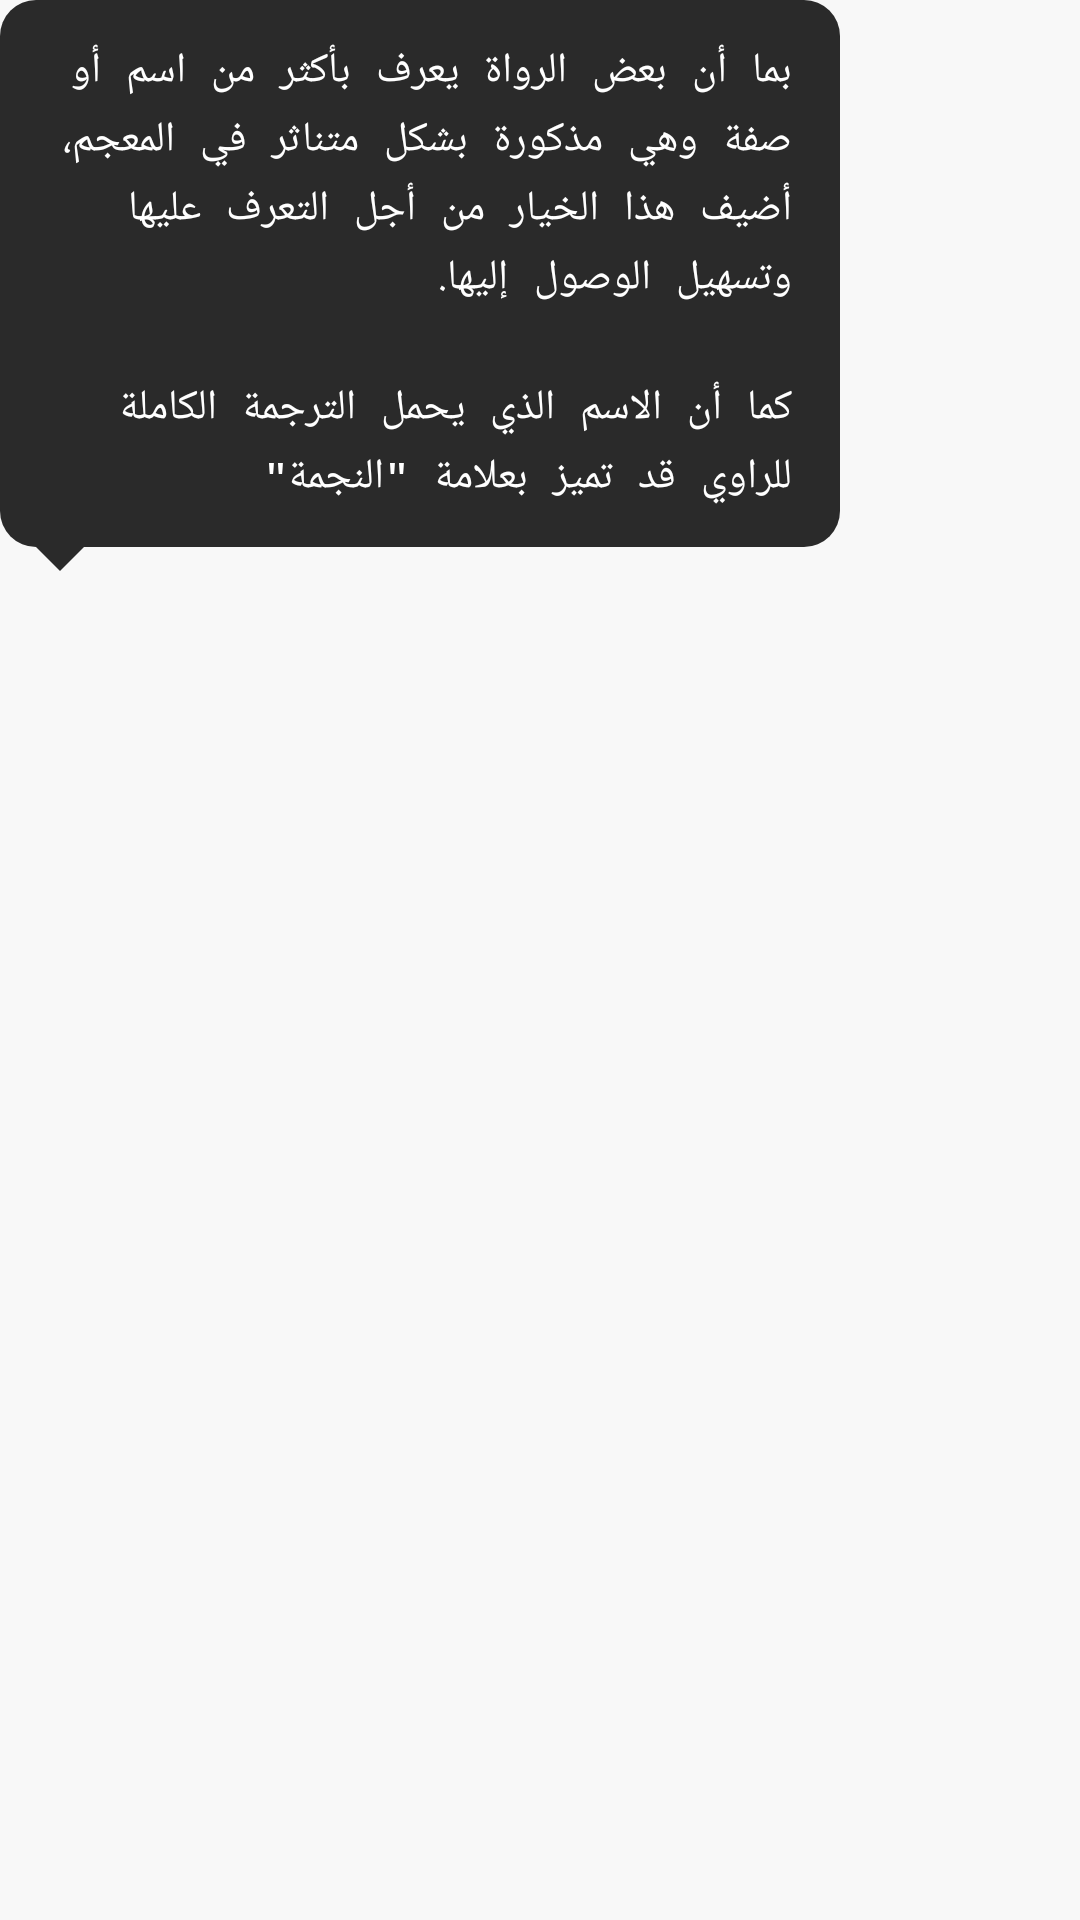

Produce the Android XML layout that renders to this screen, including the resource entries it uses.
<!-- AndroidManifest.xml: application theme AppTheme -->
<!-- res/layout/relation_tooltip.xml -->
<?xml version="1.0" encoding="utf-8"?>
<FrameLayout
    xmlns:android="http://schemas.android.com/apk/res/android"
    android:id="@+id/relationTooltipOverlay"
    android:layout_width="match_parent"
    android:layout_height="match_parent"
    android:clickable="true"
    android:focusable="true"
    android:layoutDirection="ltr">

    <LinearLayout
        android:id="@+id/relationTooltipContainer"
        android:layout_width="280dp"
        android:layout_height="wrap_content"
        android:elevation="8dp"
        android:layoutDirection="ltr"
        android:orientation="vertical">

        <LinearLayout
            android:id="@+id/relationTooltipBubble"
            android:layout_width="match_parent"
            android:layout_height="wrap_content"
            android:background="@drawable/bg_relation_tooltip"
            android:orientation="vertical"
            android:paddingBottom="14dp"
            android:paddingEnd="16dp"
            android:paddingStart="16dp"
            android:paddingTop="14dp">

            <TextView
                android:id="@+id/relationTooltipText"
                android:layout_width="match_parent"
                android:layout_height="wrap_content"
                android:lineSpacingExtra="4dp"
                android:text="@string/relation_tooltip"
                android:textColor="@color/relation_tooltip_text"
                android:textDirection="rtl"
                android:textSize="14sp" />
        </LinearLayout>

        <ImageView
            android:id="@+id/relationTooltipArrow"
            android:layout_width="16dp"
            android:layout_height="8dp"
            android:layout_gravity="left"
            android:layout_marginLeft="12dp"
            android:contentDescription="@null"
            android:src="@drawable/ic_relation_tooltip_arrow" />
    </LinearLayout>

</FrameLayout>
<!-- resources referenced by this layout -->
<resources>
  <color name="relation_tooltip_text">#FFFFFF</color>
  <!-- drawable bg_relation_tooltip (drawable) -->
  <?xml version="1.0" encoding="utf-8"?>
  <shape xmlns:android="http://schemas.android.com/apk/res/android"
      android:shape="rectangle">
      <solid android:color="@color/relation_tooltip_background" />
      <corners android:radius="12dp" />
  </shape>
  <!-- drawable ic_relation_tooltip_arrow (drawable) -->
  <vector xmlns:android="http://schemas.android.com/apk/res/android"
      android:width="16dp"
      android:height="8dp"
      android:viewportWidth="16"
      android:viewportHeight="8">
      <path
          android:fillColor="@color/relation_tooltip_background"
          android:pathData="M0,0 L16,0 L8,8 Z" />
  </vector>
  <string name="relation_tooltip">بما أن بعض الرواة يعرف بأكثر من اسم أو صفة وهي مذكورة بشكل متناثر في المعجم، أضيف هذا الخيار من أجل التعرف عليها وتسهيل الوصول إليها.\n\nكما أن الاسم الذي يحمل الترجمة الكاملة للراوي قد تميز بعلامة \"النجمة\"</string>
  <style name="AppTheme" parent="Theme.AppCompat.DayNight.DarkActionBar">
          
          <item name="android:typeface">monospace</item>
          <item name="colorPrimary">@color/colorPrimary</item>
          <item name="colorPrimaryDark">@color/colorPrimaryDark</item>
          <item name="colorAccent">@color/colorAccent</item>
          <item name="android:windowBackground">@color/page_background</item>
          <item name="android:colorBackground">@color/surface</item>
          <item name="android:textColorPrimary">@color/text_primary</item>
          <item name="android:textColorSecondary">@color/text_secondary</item>
          <item name="android:textColor">@color/text_primary</item>
      </style>
  <color name="relation_tooltip_background">#2A2A2A</color>
  <color name="colorPrimary">#2EA396</color>
  <color name="colorPrimaryDark">#2EA396</color>
  <color name="colorAccent">#FF4081</color>
  <color name="page_background">@color/grey</color>
  <color name="surface">@color/white</color>
  <color name="text_primary">@color/main_black</color>
  <color name="text_secondary">@color/bottom_black</color>
  <color name="grey">#f8f8f8</color>
  <color name="white">#FFFFFF</color>
  <color name="main_black">#383837</color>
  <color name="bottom_black">#60605F</color>
</resources>
